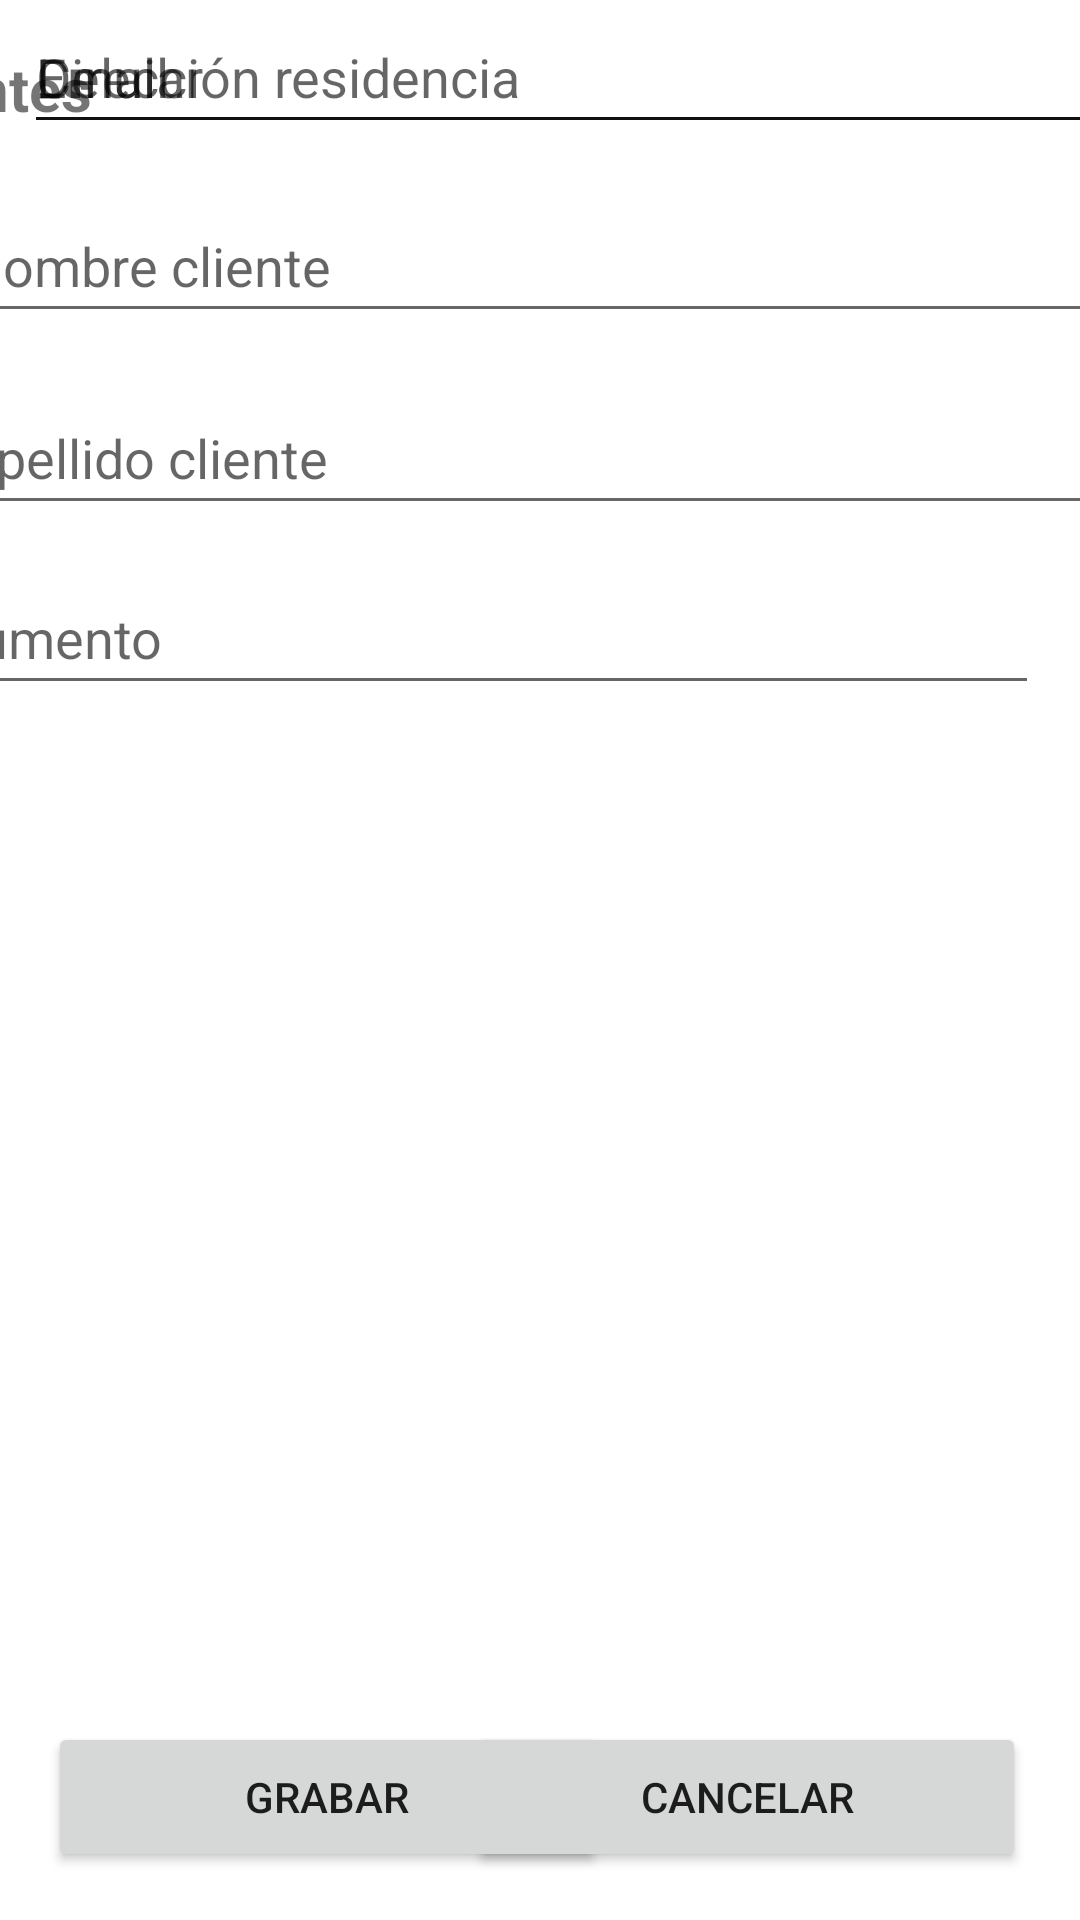

Write the Android layout XML for this screen, with the resource values it uses.
<!-- AndroidManifest.xml: application theme Theme.Gremlins -->
<!-- res/layout/activity_clientes.xml -->
<?xml version="1.0" encoding="utf-8"?>
<androidx.constraintlayout.widget.ConstraintLayout xmlns:android="http://schemas.android.com/apk/res/android"
    xmlns:app="http://schemas.android.com/apk/res-auto"
    xmlns:tools="http://schemas.android.com/tools"
    android:id="@+id/intClientes"
    android:layout_width="match_parent"
    android:layout_height="match_parent"
    tools:context=".Clientes">

    <Button
        android:id="@+id/btnGrabarCli"
        android:layout_width="186dp"
        android:layout_height="50dp"
        android:layout_marginStart="16dp"
        android:layout_marginEnd="5dp"
        android:layout_marginBottom="16dp"
        android:text="Grabar"
        app:layout_constraintBottom_toBottomOf="parent"
        app:layout_constraintEnd_toStartOf="@+id/btnCancelar"
        app:layout_constraintStart_toStartOf="parent" />

    <Button
        android:id="@+id/btnCancelarCli"
        android:layout_width="186dp"
        android:layout_height="50dp"
        android:layout_marginStart="5dp"
        android:layout_marginEnd="18dp"
        android:layout_marginBottom="16dp"
        android:text="Cancelar"
        app:layout_constraintBottom_toBottomOf="parent"
        app:layout_constraintEnd_toEndOf="parent"
        app:layout_constraintStart_toEndOf="@+id/btnGrabar" />

    <EditText
        android:id="@+id/txtEmail3"
        android:layout_width="389dp"
        android:layout_height="48dp"
        android:layout_marginStart="8dp"
        android:ems="10"
        android:hint="Email"
        android:inputType="textPersonName"
        app:layout_constraintStart_toStartOf="parent"
        tools:layout_editor_absoluteY="245dp" />

    <EditText
        android:id="@+id/txtCelular3"
        android:layout_width="389dp"
        android:layout_height="48dp"
        android:layout_marginStart="8dp"
        android:ems="10"
        android:hint="Celular"
        android:inputType="textPersonName"
        app:layout_constraintStart_toStartOf="parent"
        tools:layout_editor_absoluteY="303dp" />

    <EditText
        android:id="@+id/txtDir3"
        android:layout_width="389dp"
        android:layout_height="48dp"
        android:layout_marginStart="8dp"
        android:ems="10"
        android:hint="Dirección residencia"
        android:inputType="textPersonName"
        app:layout_constraintStart_toStartOf="parent"
        tools:layout_editor_absoluteY="363dp" />

    <TextView
        android:id="@+id/textView7"
        android:layout_width="183dp"
        android:layout_height="25dp"
        android:layout_marginStart="8dp"
        android:layout_marginTop="16dp"
        android:layout_marginEnd="220dp"
        android:text="Clientes"
        android:textSize="20sp"
        android:textStyle="bold"
        app:layout_constraintEnd_toEndOf="parent"
        app:layout_constraintHorizontal_bias="1.0"
        app:layout_constraintStart_toStartOf="parent"
        app:layout_constraintTop_toTopOf="parent" />

    <EditText
        android:id="@+id/txtNombre3"
        android:layout_width="389dp"
        android:layout_height="48dp"
        android:layout_marginStart="8dp"
        android:layout_marginTop="22dp"
        android:layout_marginEnd="12dp"
        android:ems="10"
        android:hint="Nombre cliente"
        android:inputType="textPersonName"
        app:layout_constraintEnd_toEndOf="parent"
        app:layout_constraintStart_toStartOf="parent"
        app:layout_constraintTop_toBottomOf="@+id/textView7" />

    <EditText
        android:id="@+id/txtApellido3"
        android:layout_width="389dp"
        android:layout_height="48dp"
        android:layout_marginStart="8dp"
        android:layout_marginTop="16dp"
        android:layout_marginEnd="14dp"
        android:ems="10"
        android:hint="Apellido cliente"
        android:inputType="textPersonName"
        app:layout_constraintEnd_toEndOf="parent"
        app:layout_constraintStart_toStartOf="parent"
        app:layout_constraintTop_toBottomOf="@+id/txtNombre3" />

    <EditText
        android:id="@+id/txtDoc3"
        android:layout_width="389dp"
        android:layout_height="48dp"
        android:layout_marginStart="8dp"
        android:layout_marginTop="12dp"
        android:layout_marginEnd="14dp"
        android:ems="10"
        android:hint="Documento"
        android:inputType="textPersonName"
        app:layout_constraintEnd_toEndOf="parent"
        app:layout_constraintHorizontal_bias="1.0"
        app:layout_constraintStart_toStartOf="parent"
        app:layout_constraintTop_toBottomOf="@+id/txtApellido3" />
</androidx.constraintlayout.widget.ConstraintLayout>
<!-- resources referenced by this layout -->
<resources>
  <style name="Theme.Gremlins" parent="Theme.MaterialComponents.DayNight.DarkActionBar">
          
          <item name="colorPrimary">@color/purple_500</item>
          <item name="colorPrimaryVariant">@color/purple_700</item>
          <item name="colorOnPrimary">@color/white</item>
          
          <item name="colorSecondary">@color/teal_200</item>
          <item name="colorSecondaryVariant">@color/teal_700</item>
          <item name="colorOnSecondary">@color/black</item>
          
          <item name="android:statusBarColor">?attr/colorPrimaryVariant</item>
          
      </style>
  <!-- not gathered from this repository: default colours our renderer supplied (Android Studio template values) -->
  <color name="purple_500">#FF6200EE</color>
  <color name="purple_700">#FF3700B3</color>
  <color name="teal_200">#FF03DAC5</color>
  <color name="teal_700">#FF018786</color>
  <color name="black">#FF000000</color>
  <color name="white">#FFFFFFFF</color>
</resources>
